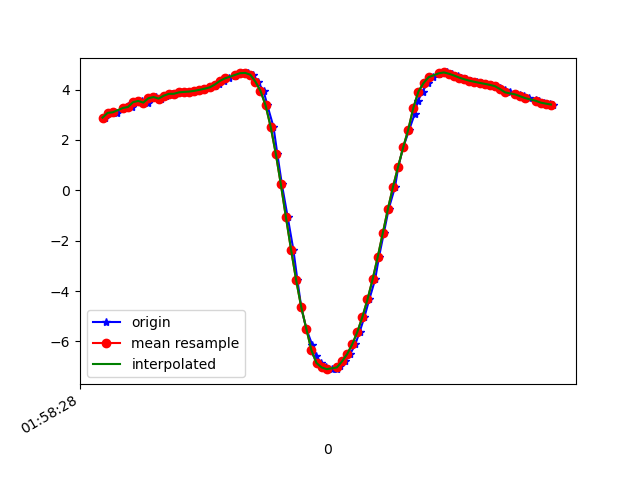

Values plotted in this chart, from the file beside it:
1617847108791, 542752352141405, 2.8845282, -3.8060513, 8.557657
1617847108810, 542752371372175, 3.072, -3.86, 8.468
1617847108823, 542752390602945, 3.112, -3.823, 8.47
1617847108837, 542752409833715, 3.078, -3.858, 8.467
1617847108860, 542752429064485, 3.267, -3.872, 8.389
1617847108881, 542752448295255, 3.327, -3.809, 8.394
1617847108894, 542752467526025, 3.287, -3.833, 8.399
1617847108915, 542752486756795, 3.498, -3.857, 8.302
1617847108933, 542752505987565, 3.546, -3.874, 8.274
1617847108958, 542752525218335, 3.48, -3.946, 8.268
1617847108971, 542752544449105, 3.654, -4.003, 8.165
1617847108990, 542752563679875, 3.702, -3.973, 8.158
1617847109009, 542752582910645, 3.64, -3.998, 8.174
1617847109029, 542752602141415, 3.754, -4.106, 8.068
1617847109052, 542752621372185, 3.828, -4.104, 8.034
1617847109066, 542752640602955, 3.831, -4.126, 8.021
1617847109085, 542752659833725, 3.886, -4.145, 7.985
1617847109104, 542752679064495, 3.905, -4.137, 7.98
1617847109128, 542752698295265, 3.919, -4.119, 7.982
1617847109150, 542752717526035, 3.947, -4.104, 7.977
1617847109161, 542752736756805, 3.986, -4.099, 7.959
1617847109180, 542752755987575, 4.032, -4.092, 7.94
1617847109200, 542752775218345, 4.082, -4.072, 7.924
1617847109220, 542752794449115, 4.148, -4.044, 7.904
1617847109237, 542752813679885, 4.236, -4.023, 7.868
1617847109256, 542752832910655, 4.337, -4.015, 7.817
1617847109275, 542752852141425, 4.441, -4.019, 7.757
1617847109300, 542752871372195, 4.54, -4.036, 7.69
1617847109313, 542752890602965, 4.619, -4.097, 7.611
1617847109332, 542752909833735, 4.649, -4.238, 7.514
1617847109351, 542752929064505, 4.659, -4.43, 7.397
1617847109370, 542752948295275, 4.588, -4.729, 7.255
1617847109389, 542752967526045, 4.314, -5.095, 7.174
1617847109412, 542752986756815, 3.946, -5.463, 7.115
1617847109427, 542753005987585, 3.37, -5.806, 7.139
1617847109451, 542753025218355, 2.517, -6.205, 7.155
1617847109466, 542753044449125, 1.456, -6.681, 7.02
1617847109484, 542753063679895, 0.2311, -7.161, 6.686
1617847109507, 542753082910665, -1.078, -7.5, 6.215
1617847109529, 542753102141435, -2.356, -7.607, 5.711
1617847109545, 542753121372205, -3.569, -7.441, 5.285
1617847109560, 542753140602975, -4.642, -7.121, 4.876
1617847109580, 542753159833745, -5.503, -6.788, 4.436
1617847109603, 542753179064515, -6.136, -6.497, 4.024
1617847109619, 542753198295285, -6.571, -6.237, 3.736
1617847109637, 542753217526055, -6.859, -5.986, 3.628
1617847109656, 542753236756825, -7.032, -5.768, 3.65
1617847109679, 542753255987595, -7.102, -5.659, 3.685
1617847109701, 542753275218365, -7.083, -5.652, 3.731
1617847109713, 542753294449135, -6.983, -5.7, 3.846
1617847109732, 542753313679905, -6.794, -5.772, 4.07
1617847109752, 542753332910675, -6.505, -5.841, 4.427
1617847109772, 542753352141445, -6.117, -5.855, 4.934
1617847109789, 542753371372215, -5.629, -5.83, 5.511
1617847109808, 542753390602985, -5.029, -5.786, 6.105
1617847109827, 542753409833755, -4.334, -5.661, 6.724
1617847109850, 542753429064525, -3.542, -5.445, 7.338
1617847109865, 542753448295295, -2.656, -5.211, 7.864
1617847109884, 542753467526065, -1.706, -4.975, 8.269
1617847109903, 542753486756835, -0.7508, -4.755, 8.536
1617847109928, 542753505987605, 0.1305, -4.565, 8.671
... 33 more rows
